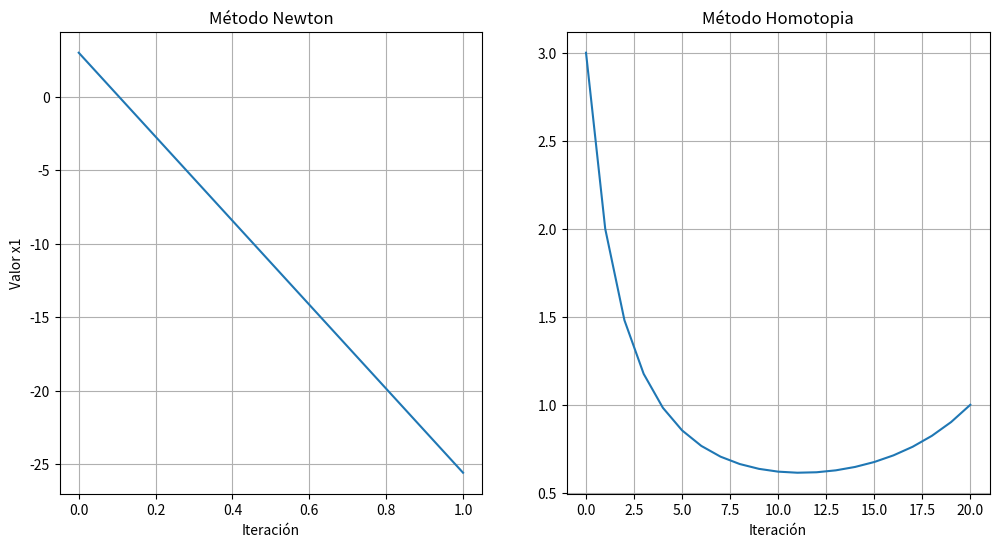
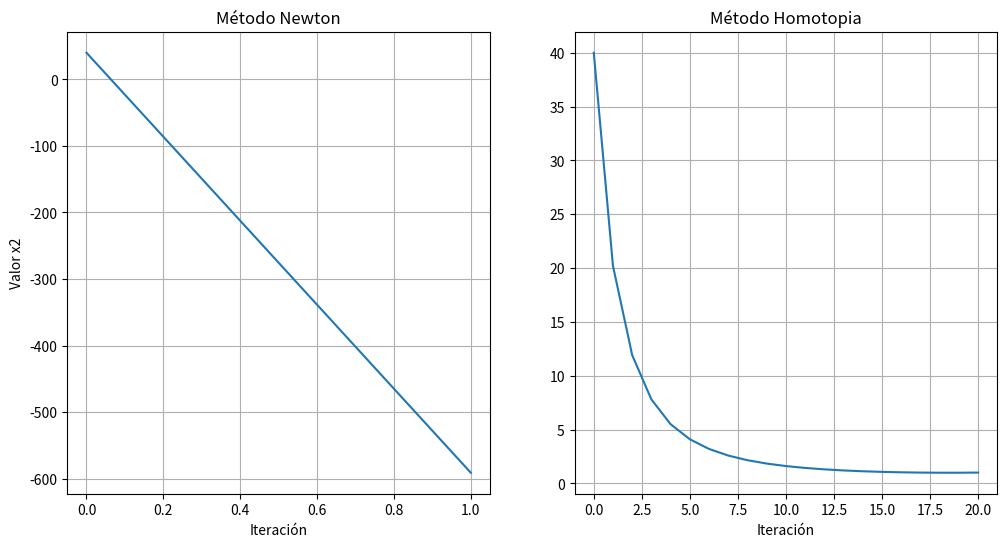

The script that saved these images, in order:
import numpy as np
from scipy.spatial import Delaunay
import matplotlib.pyplot as plt
from mpl_toolkits.mplot3d import Axes3D
from matplotlib import animation
import warnings 
warnings.filterwarnings("ignore", category=RuntimeWarning) 

"""
def F(x):
    x1,x2=x
    return np.array([x1**(2)+x2**(2)-10,
                    x1-3*x2+10])
def Fprime(x):
    x1, x2 = x
    Fprime = np.zeros((2, len(x)))
    Fprime[0][0] = 2*x1
    Fprime[0][1] =  2*x2
    Fprime[1][0] =  1
    Fprime[1][1] = -3
    return Fprime
"""
"""
def F(x):
    x1,x2 = x
    return np.array([3*x1-x2+2,
                    2*x1**2-x2])
def Fprime(x):
    x1, x2 = x
    Fprime = np.zeros((2, len(x)))
    Fprime[0][0] = 3
    Fprime[0][1] =  -1
    Fprime[1][0] =  4*x1
    Fprime[1][1] = -1
    return Fprime
"""

def F(x):
    x1, x2 = x
    return np.array([1/2 * x2**(1/3) / x1**(1/2) - 1/2,
                     1/3 * x1**(1/2) / x2**(2/3) - 1/3])
def Fprime(x):
    x1, x2 = x
    Fprime = np.zeros((2, len(x)))
    Fprime[0][0] = -1/4 * x2**( 1/3) * x1**(-3/2)
    Fprime[0][1] =  1/6 * x1**(-1/2) * x2**(-2/3)
    Fprime[1][0] =  1/6 * x2**(-2/3) * x1**(-1/2)
    Fprime[1][1] = -2/9 * x1**( 1/2) * x2**(-5/3)
    return Fprime

def H(x, lambd, x0):
    return F(x) - (1 - lambd) * F(x0)

def derH(x):
    return Fprime(x)

def predict(lambd, lambd_prev, x0, x_init):
    delta_lambd = lambd - lambd_prev
    J = derH(x0)
    H1 = H(x0, lambd, x_init)
    H0 = H(x0, lambd_prev, x_init)
    xdot = -np.dot(np.linalg.inv(J), (H1 - H0) / delta_lambd)
    return delta_lambd, xdot

def correct(x1, lambd, x_init, tol, max_iter):
    H1 = H(x1, lambd, x_init)
    i = 0
    while np.linalg.norm(H1) > tol and i < max_iter:
        H1 = H(x1, lambd, x_init)
        J1 = derH(x1)
        d = -np.dot(np.linalg.inv(J1), H1)
        x1 = x1 + d
        i += 1
    return i, x1

def HomotopyMethod(x_ini, lambd_step=0.05, tol=1e-5, max_iter=1000):
    delta_lambd = lambd_step
    x0 = x_ini
    lambd_prev = 0
    lambd = lambd_prev
    resultado = {'lambda':[lambd], 'x':[x0]}
    k = 0
    while abs(lambd - 1) > np.finfo(float).eps:
        lambd = min(lambd_prev + delta_lambd, 1)
        delta_lambd, xdot = predict(lambd, lambd_prev, x0, x_init)
        x1 = x0 + delta_lambd * xdot
        i, x1 = correct(x1, lambd, x_init, tol, max_iter)
        if i == max_iter:
            delta_lambd /= 2
        else:
            delta_lambd = lambd_step
            x0 = x1
            lambd_prev = lambd
            k += 1
            resultado['x'].append(x1)
            resultado['lambda'].append(lambd)
            #print('Iteracion: {} \t \u03BB= {:.2f} \t x = {}'.format(k, lambd, x1))#Print del paso a paso
        if np.isnan(np.sum(x1)):
            print('Solucion no encontrada. Ingrese otro valor inicial  x.')
            return None
    if not np.isnan(np.sum(x1)):
        pass
    return resultado
def Newton_extendido(x,max_iterations):
    tol = 1*10**(-5)
    cont=0
    array_sol = [x]
    while 1:
        cont+=1
        F_v= F(x)
        DF_v= Fprime(x)
        new_x = x - np.dot(np.linalg.inv(DF_v),F_v)
        if F(new_x)[0] <= tol and F(new_x)[1] <= tol or cont >= max_iterations:
            break
        array_sol.append(new_x)
        x = new_x
    return new_x, np.array(array_sol)
x_init = np.array([3,40])
new_sol,new_sol_array = Newton_extendido(x_init, 10000)
print("Solucion por método de Newton:")
print(new_sol)
homotopy = HomotopyMethod(x_init)
res_x1 = []
res_x2 = []
for i in range(len(homotopy["x"])):
    result = homotopy["x"][i]
    res_x1.append(result[0])
    res_x2.append(result[1])
print("Solucion por método de homotopia:")
print(res_x1[len(res_x1)-1], res_x2[len(res_x2)-1])

#Grafica de  x_1
plt.figure(figsize=(12,6))
plt.subplot(121)
plt.plot(new_sol_array[:,0])
plt.title("Método Newton")
plt.xlabel("Iteración")
plt.ylabel("Valor x1")
plt.grid(1)
plt.subplot(122)
plt.plot(res_x1)
plt.grid(1)
plt.title("Método Homotopia")
plt.xlabel("Iteración")
plt.show()

#Grafica de x2
plt.figure(figsize=(12,6))
plt.subplot(121)
plt.plot(new_sol_array[:,1])
plt.title("Método Newton")
plt.xlabel("Iteración")
plt.ylabel("Valor x2")
plt.grid(1)
plt.subplot(122)
plt.plot(res_x2)
plt.grid(1)
plt.title("Método Homotopia")
plt.xlabel("Iteración")
plt.show()
